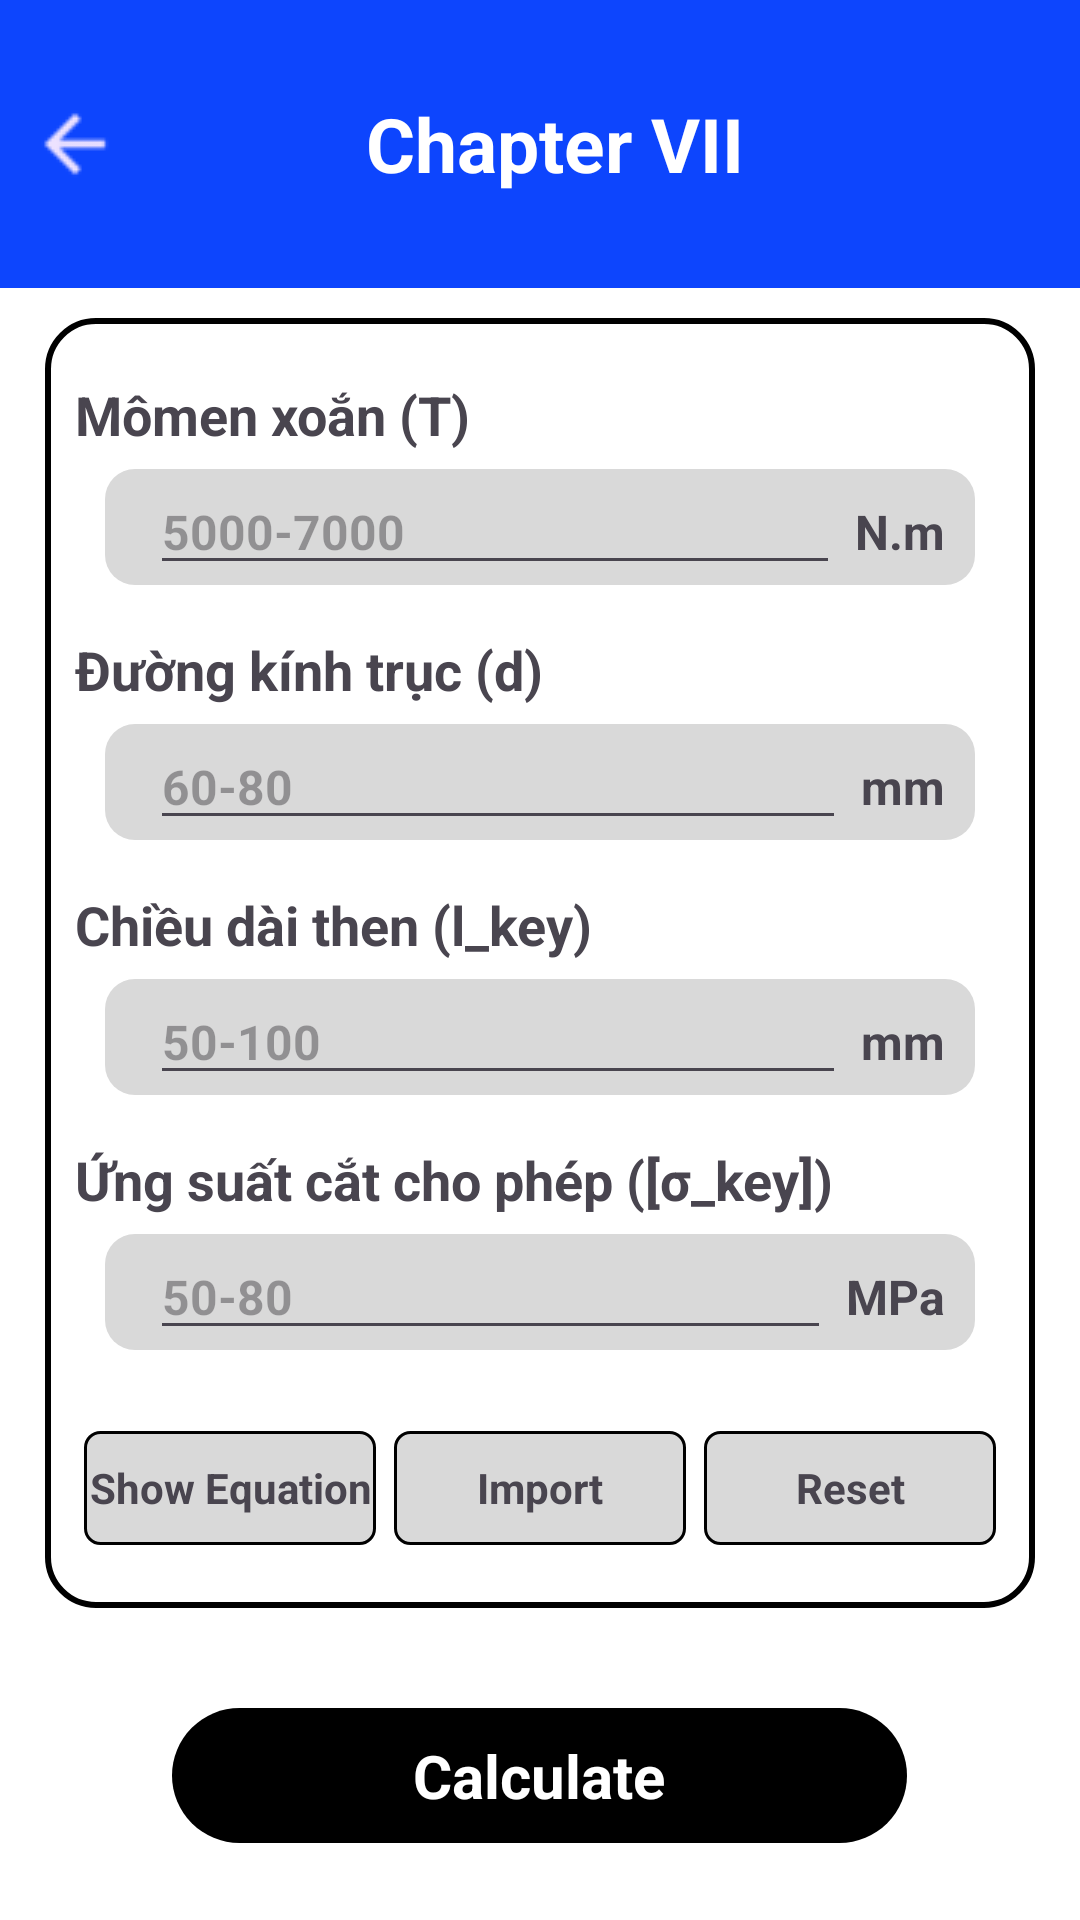

Layout XML and referenced resources for this Android screen:
<!-- AndroidManifest.xml: application theme Theme.ConveyorSystemApplicationFrontend -->
<!-- res/layout/activity_chapter7.xml -->
<?xml version="1.0" encoding="utf-8"?>
<RelativeLayout xmlns:android="http://schemas.android.com/apk/res/android"
    android:layout_width="match_parent"
    android:layout_height="match_parent"
    android:background="@color/white">

    
    <LinearLayout
        android:id="@+id/header"
        android:layout_width="match_parent"
        android:layout_height="96dp"
        android:background="@color/main_color"
        android:gravity="center_vertical"
        android:orientation="horizontal">

        <ImageView
            android:id="@+id/backing"
            android:layout_width="50dp"
            android:layout_height="match_parent"
            android:paddingStart="10dp"
            android:paddingEnd="10dp"
            android:src="@drawable/arrow_back" />

        <TextView
            android:id="@+id/header_title"
            android:layout_width="0dp"
            android:layout_height="match_parent"
            android:layout_weight="1"
            android:gravity="center"
            android:paddingStart="0dp"
            android:paddingEnd="40dp"
            android:text="Chapter VII"
            android:textColor="@color/white"
            android:textSize="25sp"
            android:textStyle="bold" />
    </LinearLayout>

    <LinearLayout
        android:id="@+id/calculateBox"
        android:layout_width="match_parent"
        android:layout_height="wrap_content"
        android:layout_below="@id/header"
        android:layout_marginLeft="15dp"
        android:layout_marginTop="10dp"
        android:layout_marginRight="15dp"
        android:layout_marginBottom="8dp"
        android:background="@drawable/bg_button"
        android:orientation="vertical">

        
        <TextView
            android:layout_width="wrap_content"
            android:layout_height="wrap_content"
            android:layout_marginLeft="10dp"
            android:layout_marginTop="20dp"
            android:text="Mômen xoắn (T)"
            android:textSize="18sp"
            android:textStyle="bold" />

        <LinearLayout
            android:layout_width="match_parent"
            android:layout_height="wrap_content"
            android:layout_marginLeft="20dp"
            android:layout_marginTop="6dp"
            android:layout_marginRight="20dp"
            android:layout_marginBottom="6dp"
            android:background="@drawable/grey_container"
            android:orientation="horizontal">

            <EditText
                android:id="@+id/input_t"
                android:layout_width="0dp"
                android:layout_height="wrap_content"
                android:layout_marginLeft="5dp"
                android:layout_weight="1"
                android:hint="5000-7000"
                android:inputType="numberDecimal"
                android:textColor="#449D00"
                android:textSize="16sp"
                android:textStyle="bold" />

            <TextView
                android:layout_width="wrap_content"
                android:layout_height="wrap_content"
                android:layout_marginLeft="5dp"
                android:text="N.m"
                android:textSize="16sp"
                android:textStyle="bold" />
        </LinearLayout>

        
        <TextView
            android:layout_width="wrap_content"
            android:layout_height="wrap_content"
            android:layout_marginLeft="10dp"
            android:layout_marginTop="10dp"
            android:text="Đường kính trục (d)"
            android:textSize="18sp"
            android:textStyle="bold" />

        <LinearLayout
            android:layout_width="match_parent"
            android:layout_height="wrap_content"
            android:layout_marginLeft="20dp"
            android:layout_marginTop="6dp"
            android:layout_marginRight="20dp"
            android:layout_marginBottom="6dp"
            android:background="@drawable/grey_container"
            android:orientation="horizontal">

            <EditText
                android:id="@+id/input_d"
                android:layout_width="0dp"
                android:layout_height="wrap_content"
                android:layout_marginLeft="5dp"
                android:layout_weight="1"
                android:hint="60-80"
                android:inputType="numberDecimal"
                android:textColor="#449D00"
                android:textSize="16sp"
                android:textStyle="bold" />

            <TextView
                android:layout_width="wrap_content"
                android:layout_height="wrap_content"
                android:layout_marginLeft="5dp"
                android:text="mm"
                android:textSize="16sp"
                android:textStyle="bold" />
        </LinearLayout>

        
        <TextView
            android:layout_width="wrap_content"
            android:layout_height="wrap_content"
            android:layout_marginLeft="10dp"
            android:layout_marginTop="10dp"
            android:text="Chiều dài then (l_key)"
            android:textSize="18sp"
            android:textStyle="bold" />

        <LinearLayout
            android:layout_width="match_parent"
            android:layout_height="wrap_content"
            android:layout_marginLeft="20dp"
            android:layout_marginTop="6dp"
            android:layout_marginRight="20dp"
            android:layout_marginBottom="6dp"
            android:background="@drawable/grey_container"
            android:orientation="horizontal">

            <EditText
                android:id="@+id/input_l_key"
                android:layout_width="0dp"
                android:layout_height="wrap_content"
                android:layout_marginLeft="5dp"
                android:layout_weight="1"
                android:hint="50-100"
                android:inputType="numberDecimal"
                android:textColor="#449D00"
                android:textSize="16sp"
                android:textStyle="bold" />

            <TextView
                android:layout_width="wrap_content"
                android:layout_height="wrap_content"
                android:layout_marginLeft="5dp"
                android:text="mm"
                android:textSize="16sp"
                android:textStyle="bold" />
        </LinearLayout>

        
        <TextView
            android:layout_width="wrap_content"
            android:layout_height="wrap_content"
            android:layout_marginLeft="10dp"
            android:layout_marginTop="10dp"
            android:text="Ứng suất cắt cho phép ([σ_key])"
            android:textSize="18sp"
            android:textStyle="bold" />

        <LinearLayout
            android:layout_width="match_parent"
            android:layout_height="wrap_content"
            android:layout_marginLeft="20dp"
            android:layout_marginTop="6dp"
            android:layout_marginRight="20dp"
            android:layout_marginBottom="6dp"
            android:background="@drawable/grey_container"
            android:orientation="horizontal">

            <EditText
                android:id="@+id/input_sigma_key"
                android:layout_width="0dp"
                android:layout_height="wrap_content"
                android:layout_marginLeft="5dp"
                android:layout_weight="1"
                android:hint="50-80"
                android:inputType="numberDecimal"
                android:textColor="#449D00"
                android:textSize="16sp"
                android:textStyle="bold" />

            <TextView
                android:layout_width="wrap_content"
                android:layout_height="wrap_content"
                android:layout_marginLeft="5dp"
                android:text="MPa"
                android:textSize="16sp"
                android:textStyle="bold" />
        </LinearLayout>

        
        <include
            android:id="@+id/chap7_button_set"
            layout="@layout/component_button_set"
            android:layout_width="match_parent"
            android:layout_height="wrap_content"
            android:layout_marginVertical="20dp" />
    </LinearLayout>

    <LinearLayout
        android:layout_width="match_parent"
        android:layout_height="100dp"
        android:layout_below="@id/calculateBox"
        android:gravity="center">

        <LinearLayout
            android:id="@+id/calculate"
            android:layout_width="245dp"
            android:layout_height="45dp"
            android:background="@drawable/button_black_rounded"
            android:gravity="center">

            <TextView
                android:layout_width="wrap_content"
                android:layout_height="wrap_content"
                android:text="Calculate"
                android:textColor="#FFFFFF"
                android:textSize="20sp"
                android:textStyle="bold" />
        </LinearLayout>
    </LinearLayout>
</RelativeLayout>
<!-- res/layout/component_button_set.xml (included above) -->
<?xml version="1.0" encoding="utf-8"?>
<RelativeLayout
    android:id="@+id/button_set_container"
    android:layout_width="match_parent"
    android:layout_height="40dp"
    android:gravity="center_horizontal"
    android:paddingLeft="10dp"
    android:paddingRight="10dp"
    xmlns:android="http://schemas.android.com/apk/res/android">

    <LinearLayout
        android:layout_width="match_parent"
        android:layout_height="40dp"
        android:orientation="horizontal"
        android:gravity="center">

        <LinearLayout
            android:id="@+id/button1"
            android:layout_width="0dp"
            android:layout_height="38dp"
            android:layout_weight="1"
            android:background="@drawable/grey_bg_button"
            android:layout_marginHorizontal="3dp">

            <TextView
                android:layout_width="match_parent"
                android:layout_height="match_parent"
                android:gravity="center"
                android:text="Show Equation"
                android:textStyle="bold" />

        </LinearLayout>

        <LinearLayout
            android:id="@+id/button2"
            android:layout_width="0dp"
            android:layout_height="38dp"
            android:layout_weight="1"
            android:background="@drawable/grey_bg_button"
            android:layout_marginHorizontal="3dp">

            <TextView
                android:layout_width="match_parent"
                android:layout_height="match_parent"
                android:gravity="center"
                android:text="Import"
                android:textStyle="bold" />

        </LinearLayout>

        <LinearLayout
            android:id="@+id/button3"
            android:layout_width="0dp"
            android:layout_height="38dp"
            android:layout_weight="1"
            android:background="@drawable/grey_bg_button"
            android:layout_marginHorizontal="3dp">

            <TextView
                android:layout_width="match_parent"
                android:layout_height="match_parent"
                android:gravity="center"
                android:text="Reset"
                android:textStyle="bold" />

        </LinearLayout>
    </LinearLayout>
</RelativeLayout>
<!-- resources referenced by this layout -->
<resources>
  <color name="main_color">#0D45FD</color>
  <color name="white">#FFFFFFFF</color>
  <!-- drawable arrow_back: png bitmap (drawable, 590 bytes) -->
  <!-- drawable bg_button (drawable) -->
  <shape xmlns:android="http://schemas.android.com/apk/res/android"
      android:shape="rectangle">
      <solid android:color="#FFFF" />
      <stroke
          android:color="#000000"
           android:width="2dp"
      />
  
      <corners android:radius="16dp" />
  </shape>
  <!-- drawable button_black_rounded (drawable) -->
  <shape xmlns:android="http://schemas.android.com/apk/res/android">
      <solid android:color="#FF000000"/>
      <corners android:radius="25dp"/>
  </shape>
  <!-- drawable grey_bg_button (drawable) -->
  <shape xmlns:android="http://schemas.android.com/apk/res/android"
      android:shape="rectangle">
      <solid android:color="#D9D9D9" />
      <stroke
          android:color="#000000"
          android:width="1dp"
          />
  
      <corners android:radius="5dp" />
  </shape>
  <!-- drawable grey_container (drawable) -->
  <shape xmlns:android="http://schemas.android.com/apk/res/android">
      <solid android:color="#D9D9D9"/>
      <corners android:radius="10dp"/>
      <padding android:left="10dp" android:right="10dp"/>
  
  </shape>
  <style name="Theme.ConveyorSystemApplicationFrontend" parent="Base.Theme.ConveyorSystemApplicationFrontend" />
  <style name="Base.Theme.ConveyorSystemApplicationFrontend" parent="Theme.Material3.DayNight.NoActionBar">
          
          
      </style>
</resources>
